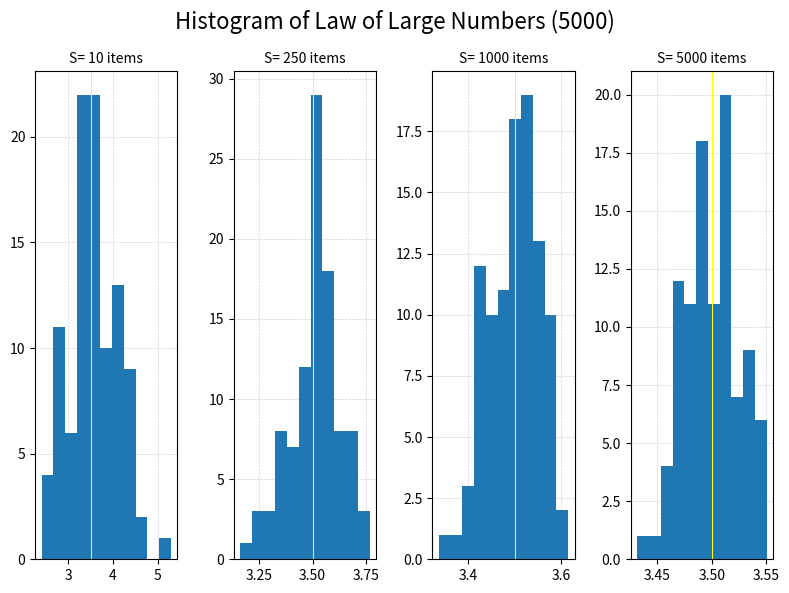

This chart was generated by the following Python code:

# Versions --------------------------------------------------------------

# 01 - Jan 17th, 2021 - Starter
# 02 - Mar 06th, 2024 - Refactoring
# 



# Libraries 

import numpy as np

import matplotlib.pyplot as plt
import matplotlib.gridspec as gridspec



# MAIN Program ----------------------------------------------------------
print(" *** LLN - Law of Large Numbers (Four Lines) ***")

Round = 100
Bins = 11

Sample= [10, 250, 1000, 5000]
Higher = max(Sample)

Read_A = []
Read_B = []
Read_C = []
Read_D = []


r = 0

while(r < Round):

    i = 0
    Sum = 0
    Mean_List = []

    while(i < Higher):

        Dice = np.random.randint(low= 1, high= 7, size= 1)
        Sum = Sum + Dice
        Mean = np.around(Sum/(i+1), decimals= 4)
        Mean_List.append(Mean[0])

        i = i+1


    Read_A.append(Mean_List[Sample[0]-1])
    Read_B.append(Mean_List[Sample[1]-1])
    Read_C.append(Mean_List[Sample[2]-1])
    Read_D.append(Mean_List[Sample[3]-1])

    r = r+1
 


# 2 - Plotting ----------------------------------------------------------

Title = f"Histogram of Law of Large Numbers ({Higher})"

fig = plt.figure(figsize= (8, 6))
gs = gridspec.GridSpec(nrows= 1, ncols= 4, width_ratios= [1, 1, 1, 1])

fig.suptitle(Title, fontsize= 16)

ax0 = plt.subplot(gs[0])
ax0.hist(x= Read_A, bins= Bins)

Title = f"S= {Sample[0]} items"
ax0.set_title(Title, fontsize= 10)
ax0.grid(color= "lightgrey", linestyle= "--", linewidth= 0.5)
ax0.set_axisbelow(True)
ax0.axvline(x= 3.5, color="yellow", linewidth= 0.75)


ax1 = plt.subplot(gs[1])
ax1.hist(x= Read_B, bins= Bins)

Title = f"S= {Sample[1]} items"
ax1.set_title(Title, fontsize= 10)
ax1.grid(color= "lightgrey", linestyle= "--", linewidth= 0.5)
ax1.set_axisbelow(True)
ax1.axvline(x= 3.5, color="yellow", linewidth= 0.75)


ax2 = plt.subplot(gs[2])
ax2.hist(x= Read_C, bins= Bins)

Title = f"S= {Sample[2]} items"
ax2.set_title(Title, fontsize= 10)
ax2.grid(color= "lightgrey", linestyle= "--", linewidth= 0.5)
ax2.set_axisbelow(True)
ax2.axvline(x= 3.5, color="yellow", linewidth= 0.75)


ax3 = plt.subplot(gs[3])
ax3.hist(x= Read_D, bins= Bins)

Title = f"S= {Sample[3]} items"
ax3.set_title(Title, fontsize= 10)
ax3.grid(color= "lightgrey", linestyle= "--", linewidth= 0.5)
ax3.set_axisbelow(True)
ax3.axvline(x= 3.5, color="yellow", linewidth= 0.75)


plt.tight_layout()
plt.savefig(Title, dpi= 240)
plt.show()


# Sources ---------------------------------------------------------------

# Random Functions = https://numpy.org/doc/1.16/reference/routines.random.html
# randint = https://numpy.org/doc/stable/reference/random/generated/numpy.random.randint.html?highlight=randint#numpy.random.randint

# LLN Wikipedia (Law of Large Numbers) = https://en.wikipedia.org/wiki/Law_of_large_numbers
# LLN Wolfram (Law of Large Numbers) = https://mathworld.wolfram.com/WeakLawofLargeNumbers.html
